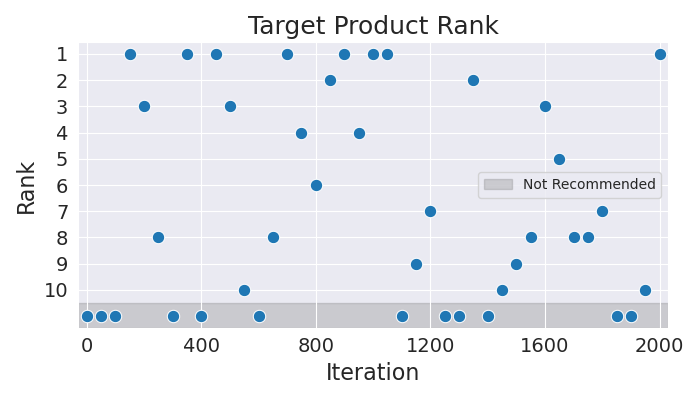

Source data for this figure (header and first rows):
Iteration, Rank
0, 11
50, 11
100, 11
150, 1
200, 3
250, 8
300, 11
350, 1
400, 11
450, 1
500, 3
550, 10
600, 11
650, 8
700, 1
750, 4
800, 6
850, 2
900, 1
950, 4
1000, 1
1050, 1
1100, 11
1150, 9
1200, 7
1250, 11
1300, 11
1350, 2
1400, 11
1450, 10
1500, 9
1550, 8
1600, 3
1650, 5
1700, 8
1750, 8
1800, 7
1850, 11
1900, 11
1950, 10
2000, 1
